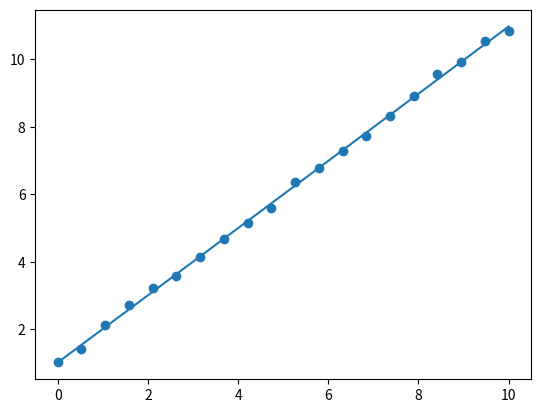

Generate this figure with matplotlib:
import numpy as np
from scipy.optimize import leastsq
import matplotlib.pyplot as plt


x_data = np.linspace(0, 10, 20)
y_data = 1.0 * x_data + 1.0 + (0.1 * np.random.randn(x_data.shape[0]))
plt.scatter(x_data, y_data)


def func(p, x):
    k, b = p
    f = k * x + b
    return f


def residuals(p, x, y):
    return func(p, x) - y


param_init = [100 ,100]
param = leastsq(residuals, param_init, args=(x_data, y_data))
print(param)

plt.plot(x_data, func(param[0], x_data))
plt.show()

'''
def func(p, x):
    a, b = p
    y_ = (b*b*(1 - (x*x)/(a*a)))
    return y_*y_


def error(p, x, y, s):
    return func(p, x) - y

#TEST
p0 = [1, 1]

Para = leastsq(error, p0, args=(Xi*Xi, Yi*Yi)) #把error函数中除了p以外的参数打包到args中
print(Para)

plt.scatter(Xi, Yi, label="Sample Point") #画样本点

x=np.linspace(Xi.min(), Xi.max(), 1000)
y=func(Para[0], x)
plt.plot(x, y, label="Fitting Line") #画拟合直线
#plt.legend()
plt.show()
'''